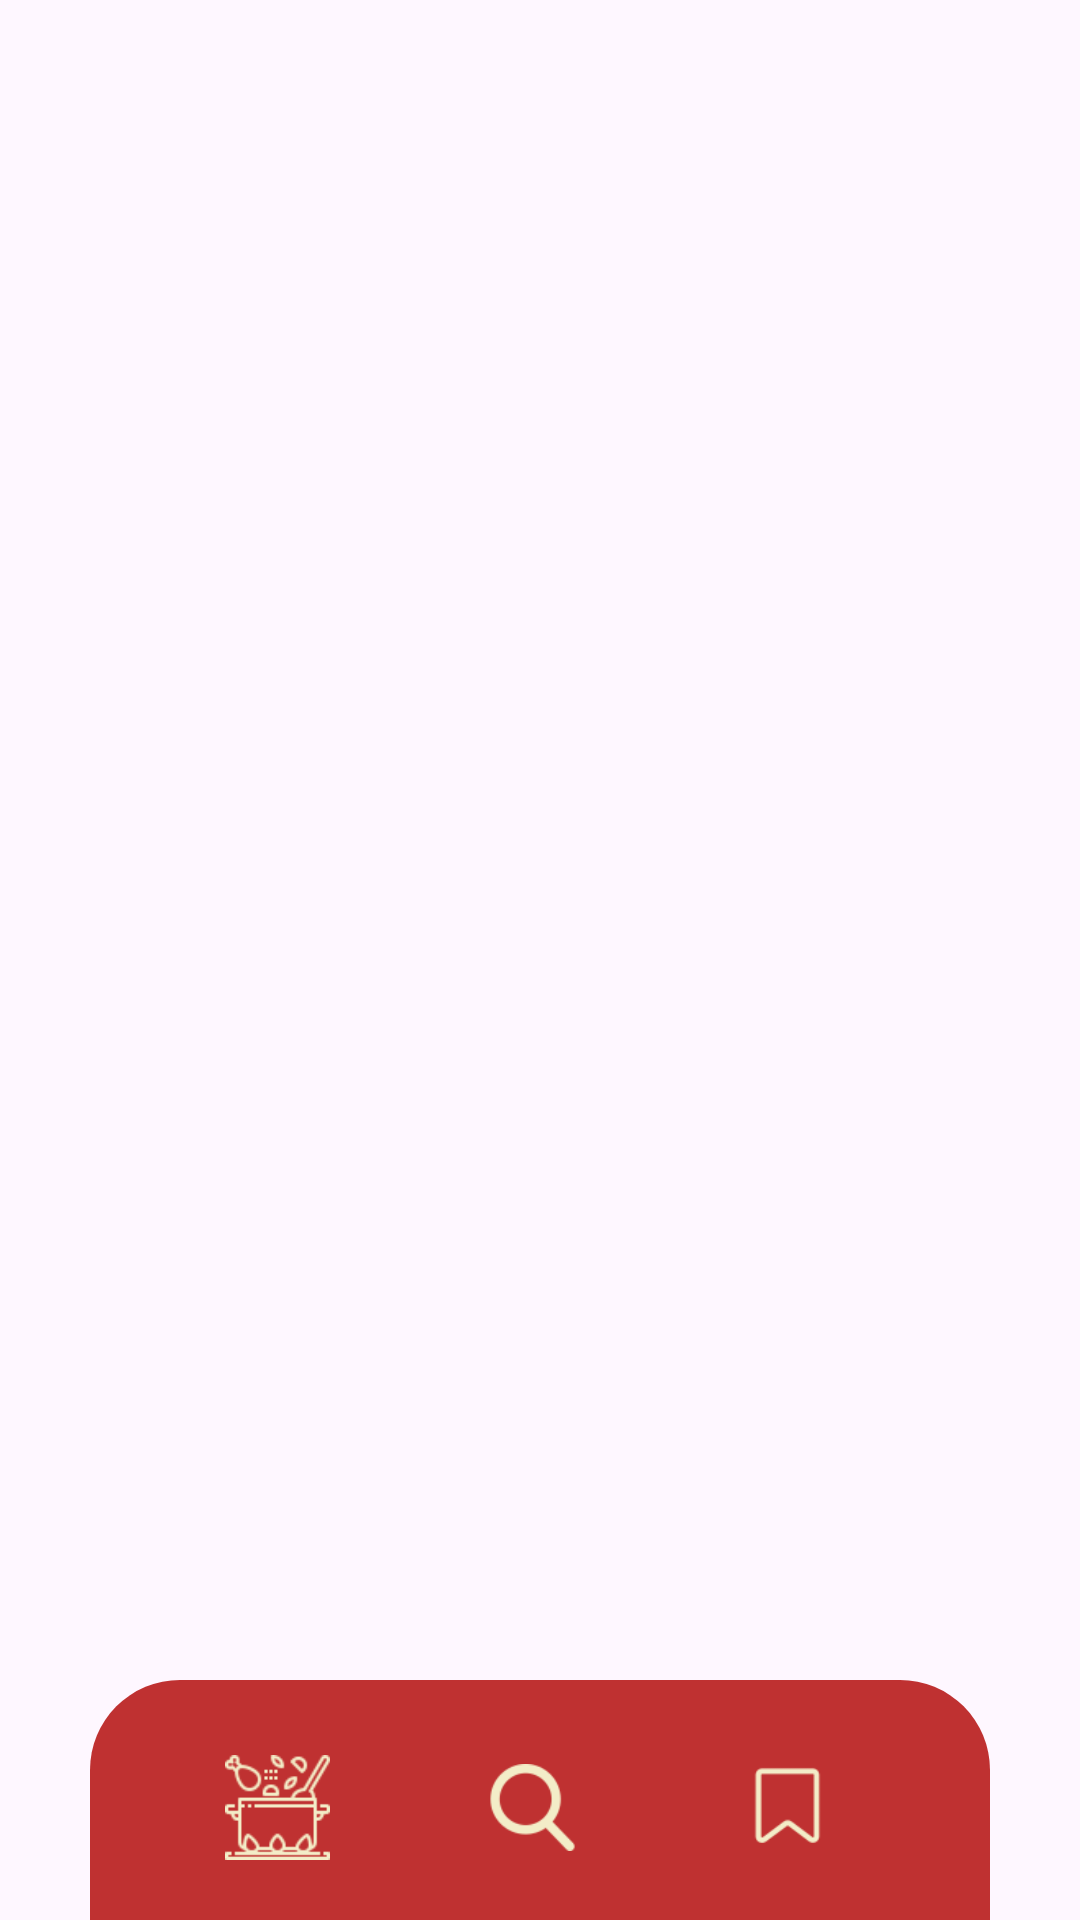

Android layout source for this screen:
<!-- AndroidManifest.xml: application theme Theme.ChinesePlate -->
<!-- res/layout/activity_main.xml -->
<?xml version="1.0" encoding="utf-8"?>
<RelativeLayout xmlns:android="http://schemas.android.com/apk/res/android"
    android:layout_width="match_parent"
    android:layout_height="match_parent"
    xmlns:tools="http://schemas.android.com/tools"
    android:orientation="vertical"
    tools:context=".MainActivity"
    android:id="@+id/main">

    <FrameLayout
        android:id="@+id/frame_container"
        android:layout_width="match_parent"
        android:layout_height="match_parent"/>

    <LinearLayout
        android:layout_width="300dp"
        android:layout_height="80dp"
        android:layout_alignParentBottom="true"
        android:background="@drawable/navbar"
        android:orientation="horizontal"
        android:layout_centerHorizontal="true"
        android:paddingVertical="20dp">
        <LinearLayout
            android:layout_width="wrap_content"
            android:layout_height="wrap_content"
            android:orientation="horizontal"
            android:paddingHorizontal="45dp">
            <ImageView
                android:id="@+id/IV_Recipe"
                android:layout_width="35dp"
                android:layout_height="45dp"
                android:layout_marginEnd="50dp"
                android:src="@drawable/cooking" />


            <ImageView
                android:id="@+id/IV_Search"
                android:layout_width="35dp"
                android:layout_height="45dp"
                android:layout_marginEnd="50dp"
                android:padding="3dp"
                android:src="@drawable/search" />


            <ImageView
                android:id="@+id/IV_Save"
                android:layout_width="35dp"
                android:layout_height="45dp"
                android:layout_marginEnd="50dp"
                android:padding="3dp"
                android:src="@drawable/bookmark" />
        </LinearLayout>



    </LinearLayout>
</RelativeLayout>
<!-- resources referenced by this layout -->
<resources>
  <!-- drawable bookmark: png bitmap (drawable, 1128 bytes) -->
  <!-- drawable cooking: png bitmap (drawable, 3430 bytes) -->
  <!-- drawable navbar (drawable) -->
  <?xml version="1.0" encoding="utf-8"?>
  <shape xmlns:android="http://schemas.android.com/apk/res/android">
      <solid android:color="#BF3131" />
      <corners
          android:topLeftRadius="30dp"
          android:topRightRadius="30dp"
          />
  
  
  </shape>
  <!-- drawable search: png bitmap (drawable, 2352 bytes) -->
  <style name="Theme.ChinesePlate" parent="Base.Theme.ChinesePlate" />
  <style name="Base.Theme.ChinesePlate" parent="Theme.Material3.DayNight.NoActionBar">
          
          
      </style>
</resources>
